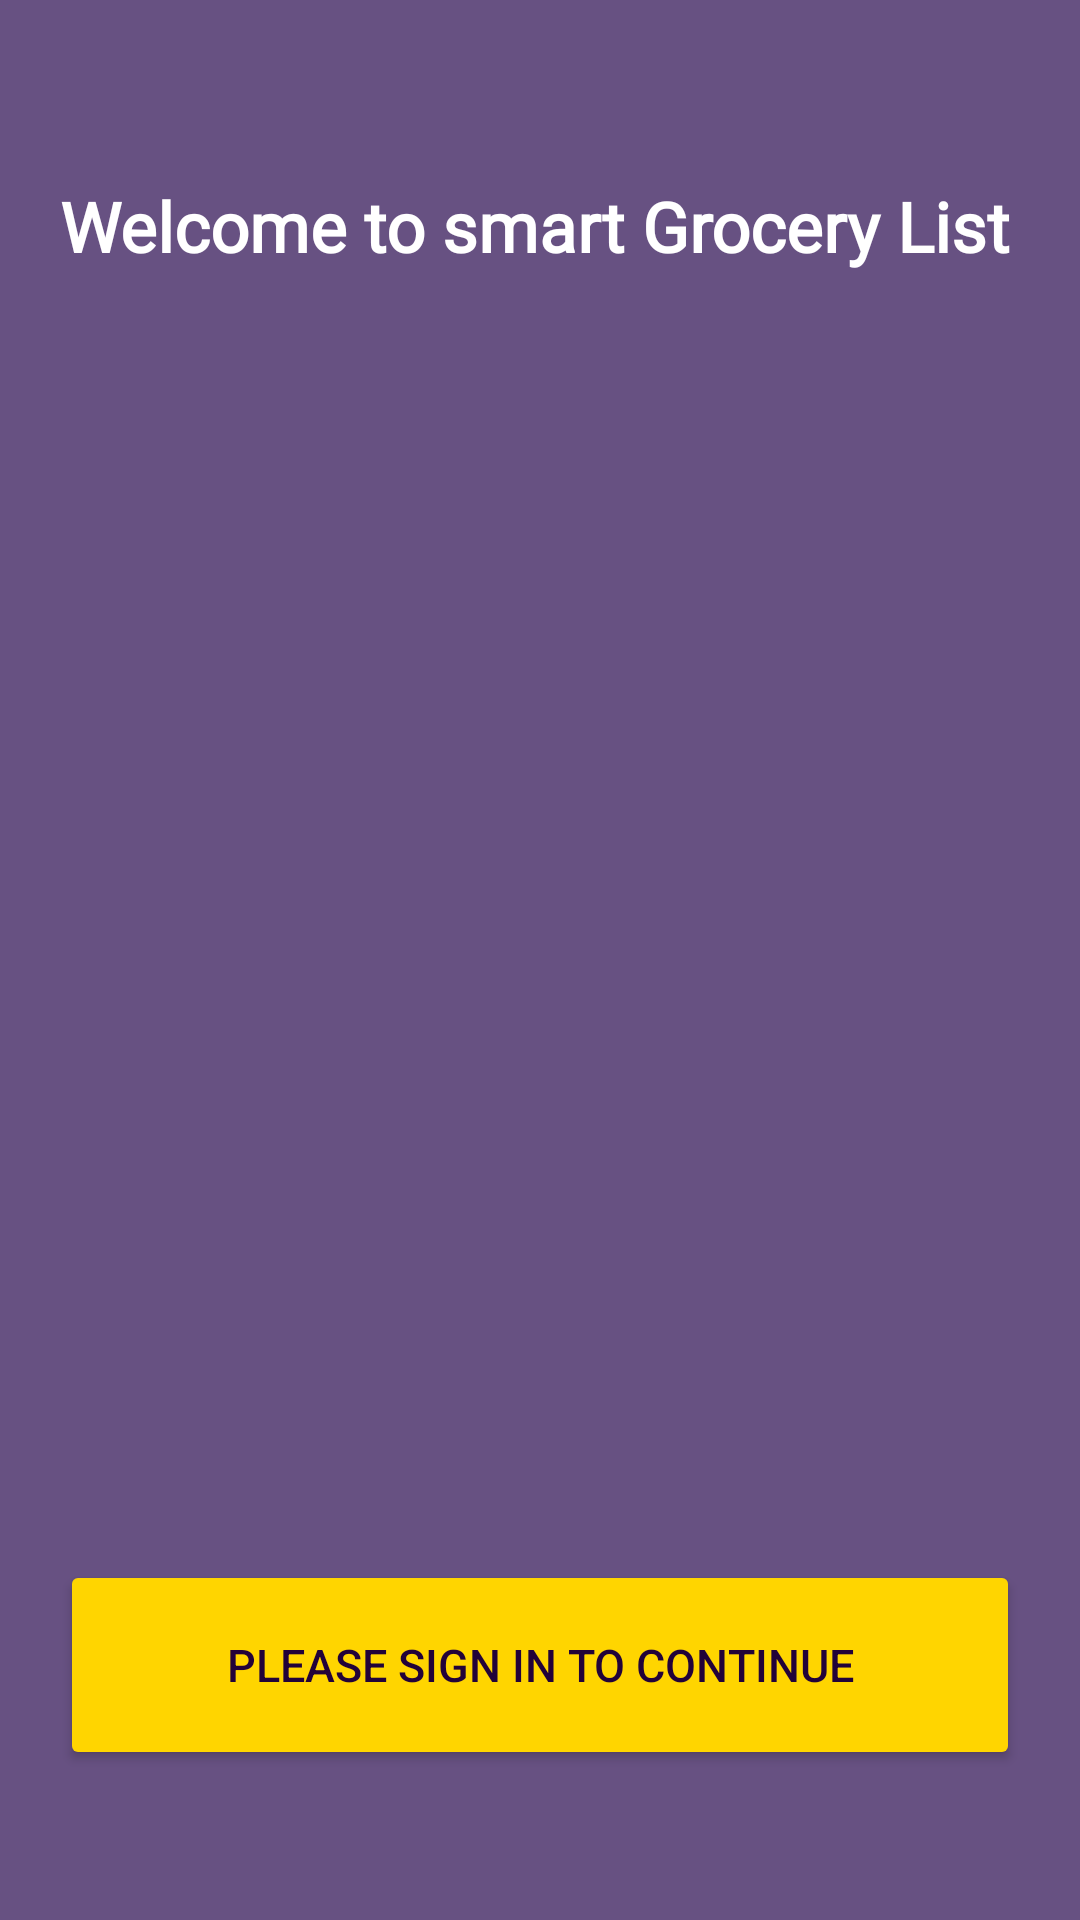

The Android layout XML behind this screen, and the referenced resources:
<!-- AndroidManifest.xml: application theme Theme.Grocerylist -->
<!-- res/layout/activity_login.xml -->
<?xml version="1.0" encoding="utf-8"?>
<androidx.constraintlayout.widget.ConstraintLayout xmlns:android="http://schemas.android.com/apk/res/android"
    xmlns:app="http://schemas.android.com/apk/res-auto"
    xmlns:tools="http://schemas.android.com/tools"
    android:layout_width="match_parent"
    android:layout_height="match_parent"
    android:background="#B226064C"
    android:orientation="vertical"
    android:padding="20dp"
    android:textAlignment="center"
    tools:context=".Login">

    <ImageView
        android:id="@+id/logoimg"
        android:layout_width="340dp"
        android:layout_height="340dp"
        android:src="@drawable/list"
        app:layout_constraintBottom_toBottomOf="parent"
        app:layout_constraintEnd_toEndOf="parent"
        app:layout_constraintHorizontal_bias="0.0"
        app:layout_constraintStart_toStartOf="parent"
        app:layout_constraintTop_toTopOf="parent" />

    <TextView
        android:id="@+id/welcometxt"
        android:layout_width="match_parent"
        android:layout_height="50dp"
        android:fontFamily="@font/aclonica"
        android:text="Welcome to smart Grocery List"
        android:autoSizeTextType="uniform"
        android:lineSpacingExtra="10sp"
        android:textColor="#FFFFFF"
        android:textStyle="bold"
        app:layout_constraintBottom_toTopOf="@+id/logoimg"
        app:layout_constraintEnd_toEndOf="parent"
        app:layout_constraintStart_toStartOf="parent"
        app:layout_constraintTop_toTopOf="parent" />

    <Button
        android:id="@+id/login"
        android:layout_width="match_parent"
        android:layout_height="70dp"
        android:elevation="@dimen/cardview_compat_inset_shadow"
        android:text="Please Sign in to Continue"
        android:textColor="#220239"
        app:backgroundTint="#FFD500"
        android:textSize="15dp"
        app:layout_constraintBottom_toBottomOf="parent"
        app:layout_constraintTop_toBottomOf="@+id/logoimg"
        tools:layout_editor_absoluteX="-11dp" />


</androidx.constraintlayout.widget.ConstraintLayout>
<!-- resources referenced by this layout -->
<resources>
  <style name="Theme.Grocerylist" parent="Theme.MaterialComponents.DayNight.NoActionBar">
          
          <item name="colorPrimary">@color/purple_500</item>
          <item name="colorPrimaryVariant">@color/purple_700</item>
          <item name="colorOnPrimary">@color/white</item>
          
          <item name="colorSecondary">@color/teal_200</item>
          <item name="colorSecondaryVariant">@color/teal_700</item>
          <item name="colorOnSecondary">@color/black</item>
          
          <item name="android:statusBarColor" tools:targetApi="l">?attr/colorPrimaryVariant</item>
          
  
      </style>
  <!-- not gathered from this repository: default colours our renderer supplied (Android Studio template values) -->
  <color name="purple_500">#FF6200EE</color>
  <color name="purple_700">#FF3700B3</color>
  <color name="teal_200">#FF03DAC5</color>
  <color name="teal_700">#FF018786</color>
  <color name="black">#FF000000</color>
  <color name="white">#FFFFFFFF</color>
</resources>
